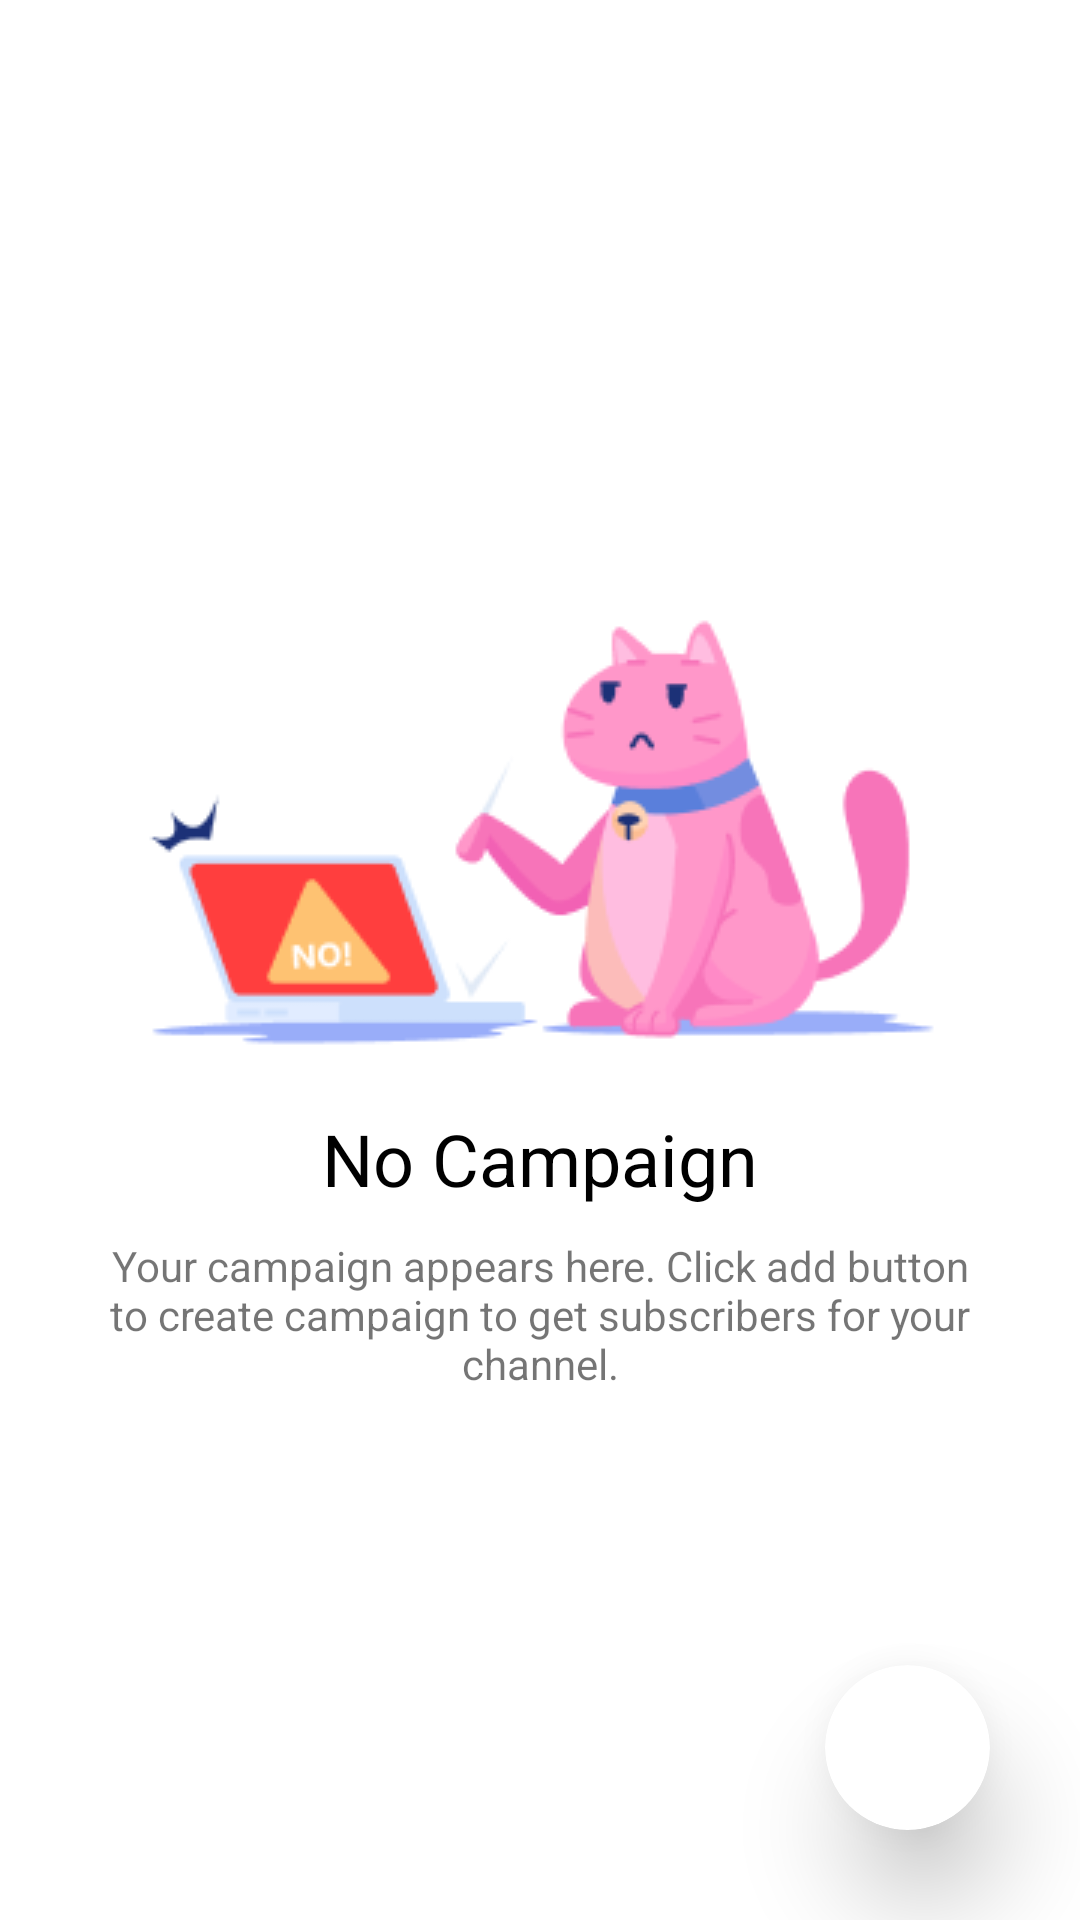

Produce the Android XML layout that renders to this screen, including the resource entries it uses.
<!-- AndroidManifest.xml: application theme Theme.UChannelBooster -->
<!-- res/layout/fragment_campaign.xml -->
<?xml version="1.0" encoding="utf-8"?>
<RelativeLayout xmlns:android="http://schemas.android.com/apk/res/android"
    xmlns:app="http://schemas.android.com/apk/res-auto"
    xmlns:tools="http://schemas.android.com/tools"
    android:layout_width="match_parent"
    android:layout_height="match_parent"
    android:orientation="vertical"
    tools:context=".ui.campaign.CampaignFragment">
    
    

    <LinearLayout
        android:id="@+id/noCampLayout"
        android:layout_width="match_parent"
        android:layout_height="wrap_content"
        android:layout_centerInParent="true"
        android:gravity="center_horizontal"
        android:orientation="vertical">

        <ImageView
            android:layout_width="304dp"
            android:layout_height="194dp"
            android:src="@drawable/ic_error_image" />

        <TextView
            style="@style/TextAppearance.AppCompat.Headline"
            android:layout_width="wrap_content"
            android:layout_height="wrap_content"
            android:text="@string/no_campaign"
            android:textColor="@color/black" />

        <TextView
            style="@style/TextAppearance.AppCompat.Small"
            android:layout_width="wrap_content"
            android:layout_height="wrap_content"
            android:layout_marginHorizontal="30dp"
            android:layout_marginTop="10dp"
            android:gravity="center"
            android:text="@string/your_campaign_appears_here_click_add_button_to_create_campaign_to_get_subscribers_for_your_channel" />

    </LinearLayout>

    <androidx.core.widget.NestedScrollView
        android:layout_width="match_parent"
        android:layout_height="match_parent">

        <androidx.recyclerview.widget.RecyclerView
            android:id="@+id/recycler"
            android:layout_width="match_parent"
            android:layout_height="wrap_content"
            android:layout_gravity="top"
            android:background="#EEF4FA"
            android:visibility="gone"
            tools:itemCount="5"
            tools:listitem="@layout/layout_task_home" />

    </androidx.core.widget.NestedScrollView>
    

    <com.google.android.material.card.MaterialCardView
        android:layout_width="wrap_content"
        android:layout_height="wrap_content"
        android:layout_alignParentEnd="true"
        android:layout_alignParentBottom="true"
        android:layout_margin="30dp"
        app:cardBackgroundColor="@color/white"
        app:cardCornerRadius="50dp"
        app:cardElevation="20dp">

        <LinearLayout
            android:layout_width="wrap_content"
            android:layout_height="wrap_content"
            android:gravity="center_horizontal"
            android:orientation="vertical"
            android:padding="15dp">

            <ImageView
                android:id="@+id/viewTaskBtn"
                android:layout_width="25dp"
                android:layout_height="25dp"
                android:layout_marginTop="15dp"
                android:src="@drawable/ic_play_view_other"
                android:visibility="gone"
                app:tint="@color/black" />

            <ImageView
                android:id="@+id/likeTaskBtn"
                android:layout_width="25dp"
                android:layout_height="25dp"
                android:layout_marginTop="15dp"
                android:src="@drawable/ic_like_other"
                android:visibility="gone"
                app:tint="#A5A4A4" />

            <ImageView
                android:id="@+id/subscribeTaskBtn"
                android:layout_width="25dp"
                android:layout_height="25dp"
                android:layout_marginTop="15dp"
                android:src="@drawable/ic_campaign_other"
                android:visibility="gone" />

            <View
                android:id="@+id/viewview"
                android:layout_width="25dp"
                android:layout_height="1dp"
                android:layout_marginTop="15dp"
                android:layout_marginBottom="15dp"
                android:background="@color/grey"
                android:visibility="gone" />

            <ImageView
                android:id="@+id/addBtn"
                android:layout_width="25dp"
                android:layout_height="25dp"
                android:src="@drawable/ic_baseline_add_24"
                app:tint="@color/black" />

        </LinearLayout>

    </com.google.android.material.card.MaterialCardView>

</RelativeLayout>
<!-- res/layout/layout_task_home.xml (included above) -->
<?xml version="1.0" encoding="utf-8"?>
<RelativeLayout xmlns:android="http://schemas.android.com/apk/res/android"
    android:layout_width="match_parent"
    android:id="@+id/parent_layout_task_home"
    android:layout_height="wrap_content"
    android:layout_margin="10dp"
    android:background="@drawable/bg_tasks">

    <ImageView
        android:id="@+id/thumbnail"
        android:layout_width="130dp"
        android:layout_height="100dp"
        android:layout_centerVertical="true"
        android:src="@color/grey" />

    <LinearLayout
        android:layout_width="match_parent"
        android:layout_height="wrap_content"
        android:layout_centerVertical="true"
        android:layout_margin="10dp"
        android:layout_toEndOf="@id/thumbnail"
        android:layout_toRightOf="@id/thumbnail"
        android:orientation="vertical">

        <TextView
            android:layout_width="match_parent"
            android:id="@+id/done_time_textview_youtube"
            android:layout_height="wrap_content"
            android:text="complete:"
            android:textSize="13sp" />

        <TextView
            android:layout_width="match_parent"
            android:layout_height="wrap_content"
            android:layout_marginTop="5dp"
            android:id="@+id/watch_seconds_defined_textview_youtube"
            android:layout_marginBottom="5dp"
            android:text="Watch Seconds:60"
            android:textSize="15sp" />

        <LinearLayout
            android:layout_width="match_parent"
            android:gravity="center_vertical"
            android:layout_height="wrap_content"
            android:orientation="horizontal">

            <ImageView
                android:layout_width="20dp"
                android:visibility="invisible"
                android:id="@+id/done_tick_imageview_youtube"
                android:layout_height="20dp"
                android:src="@drawable/ic_baseline_check_24" />

            <TextView
                android:layout_width="wrap_content"
                android:layout_height="wrap_content"
                android:text="10/10 View"
                android:layout_marginStart="5dp"
                android:id="@+id/views"
                android:textSize="15sp"
                android:layout_marginLeft="5dp" />

        </LinearLayout>

    </LinearLayout>

</RelativeLayout>
<!-- resources referenced by this layout -->
<resources>
  <color name="black">#000000</color>
  <color name="grey">#ebebeb</color>
  <color name="red">#FF3E3E</color>
  <color name="white">#ffffff</color>
  <!-- drawable bg_tasks (drawable) -->
  <?xml version="1.0" encoding="utf-8"?>
  <shape xmlns:android="http://schemas.android.com/apk/res/android"
      android:shape="rectangle">
  
      <solid android:color="@color/white" />
      <corners android:radius="@dimen/card_corner_radius" />
  
  </shape>
  <!-- drawable ic_baseline_check_24 (drawable) -->
  <vector android:height="24dp" android:tint="#32CD32"
      android:viewportHeight="24" android:viewportWidth="24"
      android:width="24dp" xmlns:android="http://schemas.android.com/apk/res/android">
      <path android:fillColor="@android:color/white" android:pathData="M9,16.17L4.83,12l-1.42,1.41L9,19 21,7l-1.41,-1.41z"/>
  </vector>
  <!-- drawable ic_baseline_play_arrow_24 (drawable) -->
  <vector xmlns:android="http://schemas.android.com/apk/res/android"
      android:width="24dp"
      android:height="24dp"
      android:tint="#FFFFFF"
      android:viewportWidth="24"
      android:viewportHeight="24">
  
      <path
          android:name="a_circle"
          android:fillColor="@android:color/white"
          android:pathData="M8,5v14l11,-7z" />
  </vector>
  <!-- drawable ic_baseline_thumb_up_alt_24 (drawable) -->
  <vector xmlns:android="http://schemas.android.com/apk/res/android"
      android:width="24dp"
      android:height="24dp"
      android:tint="#FFFFFF"
      android:viewportWidth="24"
      android:viewportHeight="24">
      <path
          android:name="a_circle"
          android:fillColor="@android:color/white"
          android:pathData="M2,20h2c0.55,0 1,-0.45 1,-1v-9c0,-0.55 -0.45,-1 -1,-1L2,9v11zM21.83,12.88c0.11,-0.25 0.17,-0.52 0.17,-0.8L22,11c0,-1.1 -0.9,-2 -2,-2h-5.5l0.92,-4.65c0.05,-0.22 0.02,-0.46 -0.08,-0.66 -0.23,-0.45 -0.52,-0.86 -0.88,-1.22L14,2 7.59,8.41C7.21,8.79 7,9.3 7,9.83v7.84C7,18.95 8.05,20 9.34,20h8.11c0.7,0 1.36,-0.37 1.72,-0.97l2.66,-6.15z" />
  </vector>
  <!-- drawable ic_campaign_other: vector/xml drawable (drawable, 2047 chars, omitted) -->
  <!-- drawable ic_error_image: png bitmap (drawable, 12338 bytes) -->
  <!-- drawable ic_like_other: vector/xml drawable (drawable, 3312 chars, omitted) -->
  <!-- drawable ic_play_view_other (drawable) -->
  <vector xmlns:android="http://schemas.android.com/apk/res/android"
      android:width="16dp"
      android:height="20dp"
      android:viewportWidth="16"
      android:viewportHeight="20">
    <path
        android:pathData="M14.4889,8.94C15.2722,9.4296 15.2722,10.5704 14.4889,11.06L2.6625,18.4515C1.8299,18.9719 0.75,18.3733 0.75,17.3915V2.6085C0.75,1.6267 1.8299,1.0282 2.6625,1.5485L14.4889,8.94Z"
        android:strokeAlpha="0.5"
        android:strokeWidth="1.5"
        android:fillColor="#00000000"
        android:strokeColor="#000000"
        android:fillAlpha="0.5"/>
  </vector>
  <string name="no_campaign">No Campaign</string>
  <string name="your_campaign_appears_here_click_add_button_to_create_campaign_to_get_subscribers_for_your_channel">Your campaign appears here. Click add button to create campaign to get subscribers for your channel.</string>
  <style name="Theme.UChannelBooster" parent="Theme.MaterialComponents.DayNight.NoActionBar">
          
          <item name="colorPrimary">#B0EC1C24</item>
          <item name="colorPrimaryVariant">@color/accentColor</item>
          <item name="colorOnPrimary">@color/white</item>
          
          <item name="colorSecondary">@color/teal_200</item>
          <item name="colorSecondaryVariant">@color/teal_700</item>
          <item name="colorOnSecondary">@color/black</item>
          
          <item name="android:statusBarColor">?attr/colorPrimaryVariant</item>
          
      </style>
  <dimen name="card_corner_radius">5dp</dimen>
  <color name="accentColor">#FF3E3E</color>
  <color name="teal_200">#FF03DAC5</color>
  <color name="teal_700">#FF018786</color>
</resources>
